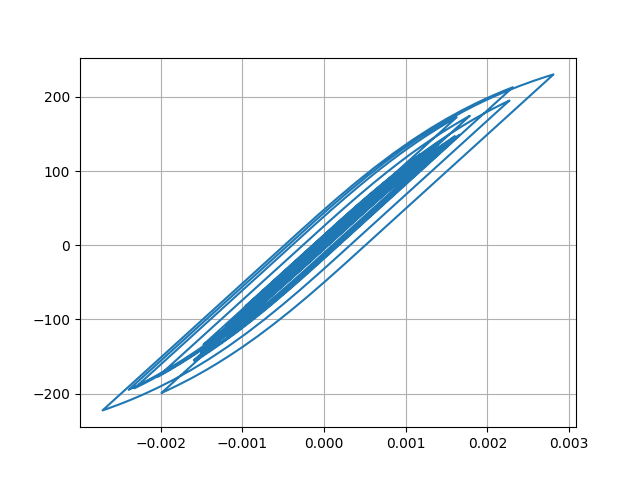

Values plotted in this chart, from the file beside it:
Desplacment, Force
0.0, 0.0
1.0374333452781181e-06, 0.1037
3.7861286289693133e-06, 0.3786
7.646300004784488e-06, 0.7646
1.2189341667669461e-05, 1.219
1.705899919299552e-05, 1.706
2.193167457989035e-05, 2.193
2.6551543638356226e-05, 2.655
3.065225262418433e-05, 3.065
3.406627399996563e-05, 3.406
3.678686208912411e-05, 3.678
3.889425331829023e-05, 3.889
4.0483534139987833e-05, 4.048
4.1711439218237275e-05, 4.171
4.290486870858527e-05, 4.29
4.4330650491924605e-05, 4.433
4.6080217420866514e-05, 4.608
4.8101533043250455e-05, 4.81
5.027811109124325e-05, 5.027
5.241040106585416e-05, 5.24
5.4067120576788174e-05, 5.406
5.489842015431543e-05, 5.489
5.47050569661011e-05, 5.47
5.341263719889713e-05, 5.341
5.091751329728662e-05, 5.091
4.72220734536906e-05, 4.722
4.270409570286438e-05, 4.27
3.7789998245637796e-05, 3.778
3.2958546326929183e-05, 3.295
2.8504001124421228e-05, 2.85
2.4354234643950186e-05, 2.435
2.0281754026104814e-05, 2.027
1.6116530640178953e-05, 1.611
1.1615994135697689e-05, 1.161
6.334205415292761e-06, 0.6327
-2.0147518162190426e-07, -0.02085
-8.596171998612144e-06, -0.8603
-1.92000020008116e-05, -1.921
-3.194579251243276e-05, -3.195
-4.642040837532933e-05, -4.642
-6.18328668676377e-05, -6.183
-7.739787529253952e-05, -7.739
-9.247857071134891e-05, -9.245
-0.0001066, -10.65
-0.0001187, -11.87
-0.0001283, -12.82
-0.0001348, -13.47
-0.0001386, -13.85
-0.0001408, -14.07
-0.0001429, -14.28
-0.0001458, -14.57
-0.00015, -14.99
-0.0001553, -15.52
-0.0001612, -16.11
-0.0001674, -16.72
-0.0001737, -17.35
-0.0001796, -17.93
-0.0001849, -18.46
-0.0001895, -18.92
-0.0001934, -19.31
... 2,941 more rows
